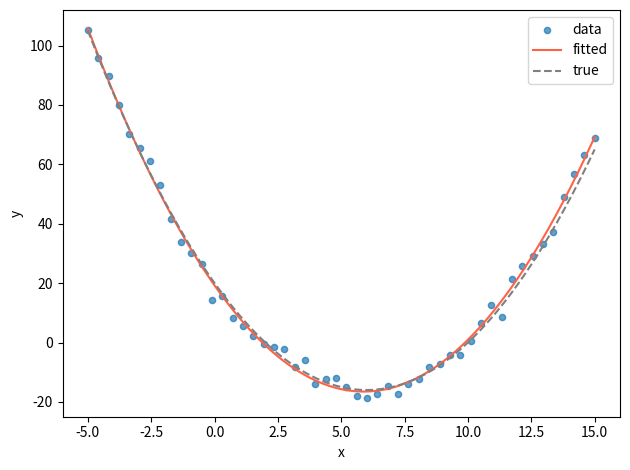

Write Python code to recreate this figure.
# %%
import matplotlib.pyplot as plt
import numpy as np
from scipy.optimize import minimize


# Quadratic model: y = a x^2 + b x + c
def model(theta, x):
    a, b, c = theta
    return a * x**2 + b * x + c


# MSE loss over parameters theta = [a, b, c]
def mse(theta, x, y):
    y_pred = model(theta, x)
    return np.mean((y_pred - y) ** 2)


def _callback(xk):
    theta_hist.append(np.array(xk, dtype=float))


# Synthetic data (replace with your own x_data, y_data if available)
rng = np.random.default_rng(0)
x_data = np.linspace(-5, 15, 50)

# True parameters for data generation (match f(x) = x^2 - 12 x + 20)
a_true, b_true, c_true = 1.0, -12.0, 20.0
y_clean = model([a_true, b_true, c_true], x_data)
noise_sigma = 3.0  # set >0 to add noise, e.g., 1.0
y_data = y_clean + rng.normal(0, noise_sigma, size=x_data.shape)


# Initial guess for [a, b, c]
theta0 = np.array([0.5, 0.0, 0.0])

# Track parameter iterates
theta_hist = [theta0.copy()]


# Optimize MSE
result = minimize(
    mse,
    theta0,
    args=(x_data, y_data),
    callback=_callback,
    options={"disp": True},
)
theta_hat = result.x

print()
print("True parameters:\t", [a_true, b_true, c_true])
print("Estimated parameters:\t", theta_hat)


# Plot data and fitted curve
x_plot = np.linspace(x_data.min(), x_data.max(), 400)
y_fit = model(theta_hat, x_plot)

plt.scatter(x_data, y_data, s=20, alpha=0.7, label="data")
plt.plot(x_plot, y_fit, color="tomato", label="fitted")
plt.plot(
    x_plot,
    model([a_true, b_true, c_true], x_plot),
    color="gray",
    linestyle="--",
    label="true",
)
plt.xlabel("x")
plt.ylabel("y")
plt.legend()
plt.tight_layout()
plt.show()

# %%
